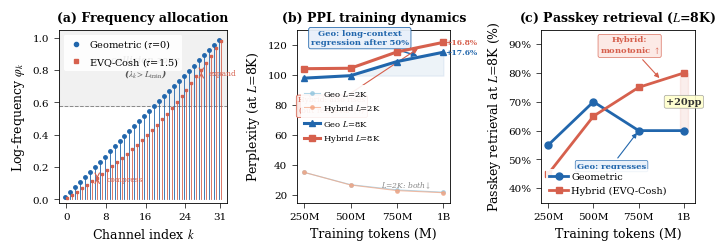

The script that saved this image:
"""
Figure 1 for NeurIPS paper: EVQ-Cosh Frequency Allocation
3-panel: (a) Frequency allocation  (b) PPL Waterbed  (c) Retrieval Crossover

Usage: python scripts/figures/fig1_neurips.py
Output:
  - paper_draft/figs/fig1_frequency_dynamics.pdf/.png
"""

import numpy as np
import matplotlib
matplotlib.use("Agg")
import matplotlib.pyplot as plt
import matplotlib.ticker as mticker
from matplotlib.patches import FancyArrowPatch

# ── NeurIPS style ──────────────────────────────────────────────────
plt.rcParams.update({
    "font.family": "serif",
    "font.serif": ["Times New Roman", "DejaVu Serif"],
    "mathtext.fontset": "stix",
    "font.size": 8,
    "axes.labelsize": 9,
    "axes.titlesize": 9,
    "xtick.labelsize": 7.5,
    "ytick.labelsize": 7.5,
    "legend.fontsize": 7,
    "figure.dpi": 300,
    "savefig.dpi": 300,
    "axes.linewidth": 0.6,
    "xtick.major.width": 0.5,
    "ytick.major.width": 0.5,
    "lines.linewidth": 1.2,
    "lines.markersize": 4,
})

# Colors
C_GEO = "#2166ac"       # blue for Geometric
C_HYB = "#d6604d"       # red for Hybrid/EVQ
C_COLLISION = "#e0e0e0"  # gray for collision zone
C_GEO_LIGHT = "#92c5de"
C_HYB_LIGHT = "#f4a582"

# ── Data ───────────────────────────────────────────────────────────

# Panel (a): Frequency allocation
d_head = 64
K = d_head // 2  # 32 channels
base = 500_000
tau = 1.5
L_train = 2048

u_k = np.linspace(0.5 / K, 1 - 0.5 / K, K)  # midpoint quantiles

# Geometric: uniform in [0, 1]
phi_geo = u_k.copy()

# EVQ-cosh
phi_evq = 1 - (1 / tau) * np.arcsinh((1 - u_k) * np.sinh(tau))

# Collision boundary: φ > c means λ > L_train
c_boundary = np.log(L_train) / np.log(base)  # ≈ 0.581

# Panel (b): PPL training dynamics (Phase9F, 750M, L=2048)
ckpt_tokens = np.array([250, 500, 750, 1000])  # millions
ckpt_pct = ["25%", "50%", "75%", "100%"]

geo_ppl_2k = np.array([35.195, 26.995, 23.523, 21.980])
geo_ppl_8k = np.array([97.774, 99.432, 108.804, 115.010])
hyb_ppl_2k = np.array([35.212, 26.780, 23.058, 21.648])
hyb_ppl_8k = np.array([104.051, 104.356, 115.214, 121.583])
hyb_tokens = np.array([250, 500, 750, 1000])

# Panel (c): Passkey L=8K retrieval (20-trial checkpoint eval, consistent)
geo_ret_8k = np.array([55, 70, 60, 60])
hyb_ret_8k = np.array([45, 65, 75, 80])

# ── Figure ─────────────────────────────────────────────────────────
fig, axes = plt.subplots(
    1,
    3,
    figsize=(7.0, 2.4),
    constrained_layout=True,
    gridspec_kw={"width_ratios": [1.1, 1.0, 1.0]},
)

# ═══════════════════════════════════════════════════════════════════
# Panel (a): Frequency Allocation Stem Plot
# ═══════════════════════════════════════════════════════════════════
ax = axes[0]

# Collision zone background
ax.axhspan(c_boundary, 1.05, color=C_COLLISION, alpha=0.45, zorder=0)
ax.text(K // 2, (c_boundary + 1.05) / 2, "collision zone\n($\\lambda_k > L_{\\mathrm{train}}$)",
        fontsize=6.5, color="#555555", ha="center", va="center",
        fontweight="bold", style="italic")
ax.axhline(c_boundary, color="#888888", linewidth=0.7, linestyle="--", zorder=1)

# Stem plots
offset = 0.25  # horizontal offset between geo and evq stems
for k_idx in range(K):
    # Geometric stems
    ax.plot([k_idx - offset, k_idx - offset], [0, phi_geo[k_idx]],
            color=C_GEO, linewidth=0.6, zorder=2)
    ax.plot(k_idx - offset, phi_geo[k_idx], "o", color=C_GEO,
            markersize=2.5, zorder=3)
    # EVQ stems
    ax.plot([k_idx + offset, k_idx + offset], [0, phi_evq[k_idx]],
            color=C_HYB, linewidth=0.6, zorder=2)
    ax.plot(k_idx + offset, phi_evq[k_idx], "s", color=C_HYB,
            markersize=2.0, zorder=3)

# Spacing annotations
# Low-freq end (high k): spacing expands
k_annot = 27
ax.annotate("",
            xy=(k_annot + offset, phi_evq[k_annot]),
            xytext=(k_annot + offset, phi_evq[k_annot - 1]),
            arrowprops=dict(arrowstyle="<->", color=C_HYB, lw=0.8))
ax.text(k_annot + offset + 1.5, (phi_evq[k_annot] + phi_evq[k_annot - 1]) / 2,
        "expand", fontsize=5.5, color=C_HYB, ha="left", va="center")

# High-freq end (low k): spacing compresses — use slightly higher k to avoid crowding
k_annot2 = 6
ax.annotate("",
            xy=(k_annot2 + offset, phi_evq[k_annot2]),
            xytext=(k_annot2 + offset, phi_evq[k_annot2 - 1]),
            arrowprops=dict(arrowstyle="<->", color=C_HYB, lw=0.8))
ax.text(k_annot2 + offset + 1.8, (phi_evq[k_annot2] + phi_evq[k_annot2 - 1]) / 2,
        "compress", fontsize=5.5, color=C_HYB, ha="left", va="center")

# Labels and formatting
ax.set_xlabel("Channel index $k$")
ax.set_ylabel("Log-frequency $\\varphi_k$")
ax.set_xlim(-1.5, K + 0.5)
ax.set_ylim(-0.02, 1.05)
ax.set_xticks([0, 8, 16, 24, 31])

# Legend
ax.plot([], [], "o", color=C_GEO, markersize=3, label="Geometric ($\\tau$=0)")
ax.plot([], [], "s", color=C_HYB, markersize=3, label="EVQ-Cosh ($\\tau$=1.5)")
ax.legend(loc="upper left", framealpha=0.9, edgecolor="none",
          borderpad=0.3, handletextpad=0.3)

ax.set_title("(a) Frequency allocation", fontweight="bold", pad=6)

# ═══════════════════════════════════════════════════════════════════
# Panel (b): PPL Waterbed Training Dynamics
# Narrative: Geo L=8K gets WORSE with training, Hybrid doesn't
# ═══════════════════════════════════════════════════════════════════
ax = axes[1]

# --- L=2K lines: thin, muted (context, not focus) ---
ax.plot(ckpt_tokens, geo_ppl_2k, "-o", color=C_GEO_LIGHT, markersize=2.5,
        label="Geo $L$=2K", zorder=2, linewidth=0.8, alpha=0.7)
ax.plot(hyb_tokens, hyb_ppl_2k, "-o", color=C_HYB_LIGHT, markersize=2.5,
        label="Hybrid $L$=2K", zorder=2, linewidth=0.8, alpha=0.7)

# --- L=8K lines: BOLD, the main story ---
ax.plot(ckpt_tokens, geo_ppl_8k, "-^", color=C_GEO, markersize=5,
        label="Geo $L$=8K", zorder=4, linewidth=2.2)
ax.plot(hyb_tokens, hyb_ppl_8k, "-s", color=C_HYB, markersize=5,
        label="Hybrid $L$=8K", zorder=4, linewidth=2.2)

# Shade the Geo regression zone (50% → 100%)
ax.fill_between(ckpt_tokens[1:], geo_ppl_8k[1:],
                [geo_ppl_8k[1]] * 3,  # flat baseline at 50% level
                color=C_GEO, alpha=0.08, zorder=1)

# Annotation: Geo regression after 50%
ax.annotate("Geo: long-context\nregression after 50%",
            xy=(875, 112), xytext=(550, 120),
            fontsize=6, color=C_GEO, ha="center", fontweight="bold",
            arrowprops=dict(arrowstyle="-|>", color=C_GEO, lw=1.0,
                            mutation_scale=8),
            bbox=dict(boxstyle="round,pad=0.25", facecolor="#e8f0fa",
                      edgecolor=C_GEO, alpha=0.95, linewidth=0.6))

# Annotation: Hybrid also rises (waterbed too, but retrieval unharmed)
ax.annotate("Hybrid: also rises\n(but retrieval $\\uparrow$!)",
            xy=(875, 118.4), xytext=(400, 75),
            fontsize=5.5, color=C_HYB, ha="center",
            arrowprops=dict(arrowstyle="-|>", color=C_HYB, lw=0.8,
                            mutation_scale=7),
            bbox=dict(boxstyle="round,pad=0.25", facecolor="#fce8e4",
                      edgecolor=C_HYB, alpha=0.95, linewidth=0.6))

# Small "+17.6%" label at Geo endpoint
ax.text(1010, 115.0, "+17.6%", fontsize=5.5, color=C_GEO,
        ha="left", va="center", fontweight="bold")
# Small "+16.8%" label at Hybrid endpoint
ax.text(1010, 121.6, "+16.8%", fontsize=5.5, color=C_HYB,
        ha="left", va="center", fontweight="bold")

# "both improve" label for L=2K
ax.text(800, 27, "$L$=2K: both$\\downarrow$", fontsize=5.5,
        color="#888888", ha="center", va="center", style="italic")

ax.set_xlabel("Training tokens (M)")
ax.set_ylabel("Perplexity (at $L$=8K)")
ax.set_xticks(ckpt_tokens)
ax.set_xticklabels(["250M", "500M", "750M", "1B"])
ax.set_ylim(15, 130)
ax.legend(loc="center left", framealpha=0.9, edgecolor="none",
          borderpad=0.3, handletextpad=0.3, fontsize=6,
          ncol=1)

ax.set_title("(b) PPL training dynamics", fontweight="bold", pad=6)

# ═══════════════════════════════════════════════════════════════════
# Panel (c): Passkey L=8K Retrieval Crossover
# ═══════════════════════════════════════════════════════════════════
ax = axes[2]

ax.plot(ckpt_tokens, geo_ret_8k, "-o", color=C_GEO, markersize=5,
        label="Geometric", zorder=3, linewidth=2.0)
ax.plot(hyb_tokens, hyb_ret_8k, "-s", color=C_HYB, markersize=5,
        label="Hybrid (EVQ-Cosh)", zorder=3, linewidth=2.0)

# Shade the gap at 100% to emphasize the +20pp
ax.fill_betweenx([60, 80], 980, 1020, color=C_HYB, alpha=0.10, zorder=1)
ax.annotate("+20pp",
            xy=(1000, 70), xytext=(1000, 70),
            fontsize=7, color="#333333", ha="center", va="center",
            fontweight="bold",
            bbox=dict(boxstyle="round,pad=0.2", facecolor="#ffffcc",
                      edgecolor="#999999", alpha=0.9, linewidth=0.5))

# Geo regression annotation
ax.annotate("Geo: regresses",
            xy=(750, 60), xytext=(600, 47),
            fontsize=6, color=C_GEO, ha="center", fontweight="bold",
            arrowprops=dict(arrowstyle="-|>", color=C_GEO, lw=0.8,
                            mutation_scale=7),
            bbox=dict(boxstyle="round,pad=0.2", facecolor="#e8f0fa",
                      edgecolor=C_GEO, alpha=0.9, linewidth=0.5))

# Hybrid monotonic improvement annotation
ax.annotate("Hybrid:\nmonotonic $\\uparrow$",
            xy=(875, 77.5), xytext=(700, 87),
            fontsize=6, color=C_HYB, ha="center", fontweight="bold",
            arrowprops=dict(arrowstyle="-|>", color=C_HYB, lw=0.8,
                            mutation_scale=7),
            bbox=dict(boxstyle="round,pad=0.2", facecolor="#fce8e4",
                      edgecolor=C_HYB, alpha=0.9, linewidth=0.5))

ax.set_xlabel("Training tokens (M)")
ax.set_ylabel("Passkey retrieval at $L$=8K (%)")
ax.set_xticks(ckpt_tokens)
ax.set_xticklabels(["250M", "500M", "750M", "1B"])
ax.set_ylim(35, 95)
ax.set_yticks([40, 50, 60, 70, 80, 90])
ax.yaxis.set_major_formatter(mticker.FormatStrFormatter("%d%%"))
ax.legend(loc="lower left", framealpha=0.9, edgecolor="none",
          borderpad=0.3, handletextpad=0.3)

ax.set_title("(c) Passkey retrieval ($L$=8K)", fontweight="bold", pad=6)

# ── Save ───────────────────────────────────────────────────────────
import os

paper_fig_dir = "paper_draft/figs"
os.makedirs(paper_fig_dir, exist_ok=True)

paper_pdf = os.path.join(paper_fig_dir, "fig1_frequency_dynamics.pdf")
paper_png = os.path.join(paper_fig_dir, "fig1_frequency_dynamics.png")

for path in [paper_pdf, paper_png]:
    fig.savefig(path, bbox_inches="tight", pad_inches=0.02)

print("Saved:")
print(f"  {paper_pdf}")
print(f"  {paper_png}")
print(f"\nFrequency data check:")
print(f"  Collision boundary c = {c_boundary:.3f}")
print(f"  Geo spacing (low-freq, k=28-29): {phi_geo[29]-phi_geo[28]:.4f}")
print(f"  EVQ spacing (low-freq, k=28-29): {phi_evq[29]-phi_evq[28]:.4f}")
print(f"  Ratio: {(phi_evq[29]-phi_evq[28])/(phi_geo[29]-phi_geo[28]):.2f}x")
print(f"  Geo spacing (high-freq, k=2-3):  {phi_geo[3]-phi_geo[2]:.4f}")
print(f"  EVQ spacing (high-freq, k=2-3):  {phi_evq[3]-phi_evq[2]:.4f}")
print(f"  Ratio: {(phi_evq[3]-phi_evq[2])/(phi_geo[3]-phi_geo[2]):.2f}x")
